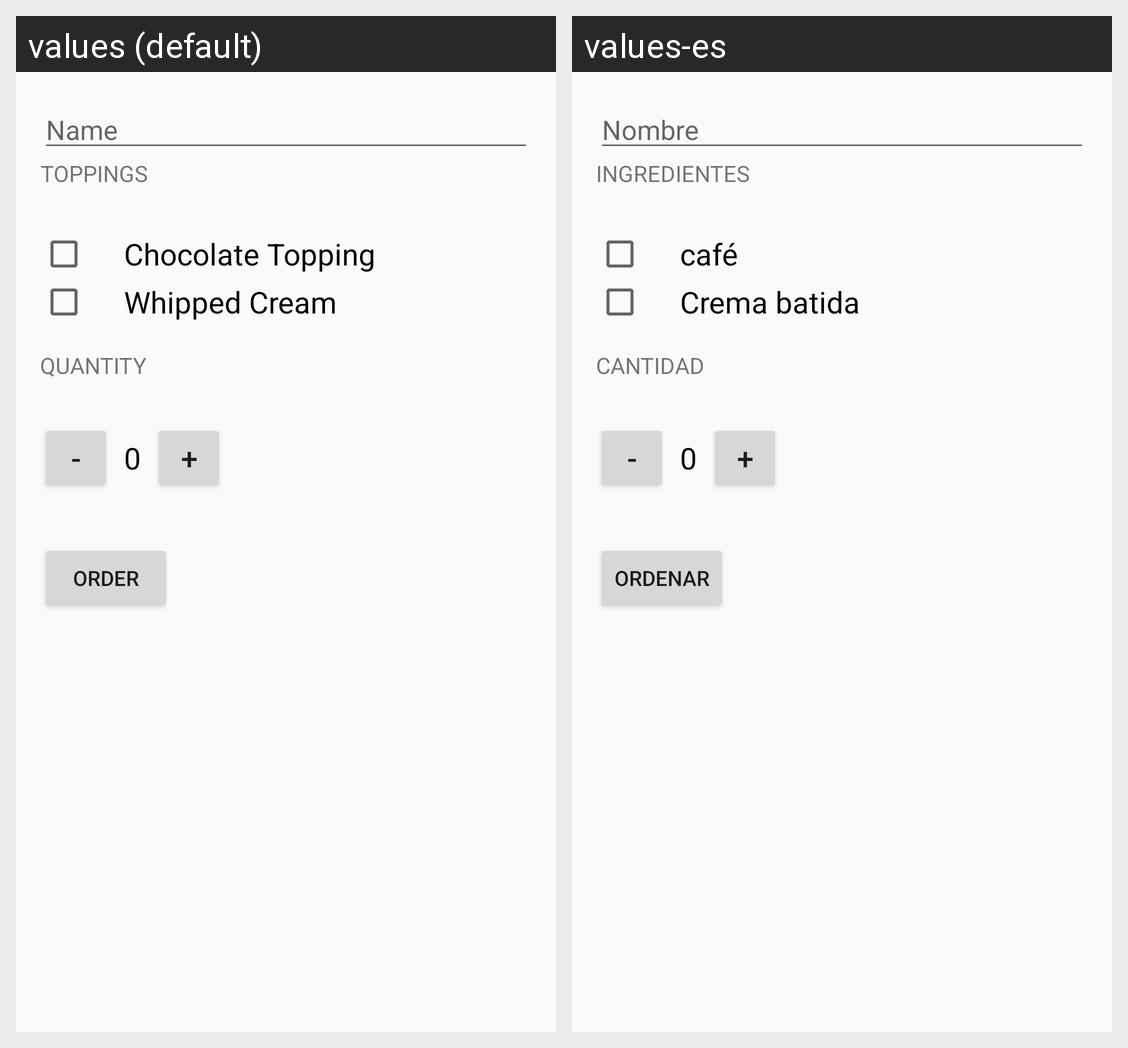

Translations of the strings shown on this Android screen, per locale in the grid:
Android screen res/layout/activity_main.xml rendered under 2 locales, left to right: values (default), values-es. Device: Nexus 5 (rendered at 1080×1920; each locale shown at half size, 540×960, under a caption strip naming it); theme AppTheme.
Strings drawn on this screen, with the default value and each locale's value (text and hints the layout hard-codes, and strings that could not be matched under every locale, appear in the picture but are not listed):

name
  values: Name
  values-es: Nombre

toppings
  values: Toppings
  values-es: Ingredientes

chocolate_topping
  values: Chocolate Topping
  values-es: café

whipped_cream
  values: Whipped Cream
  values-es: Crema batida

quantity
  values: Quantity
  values-es: Cantidad

order
  values: Order
  values-es: Ordenar
